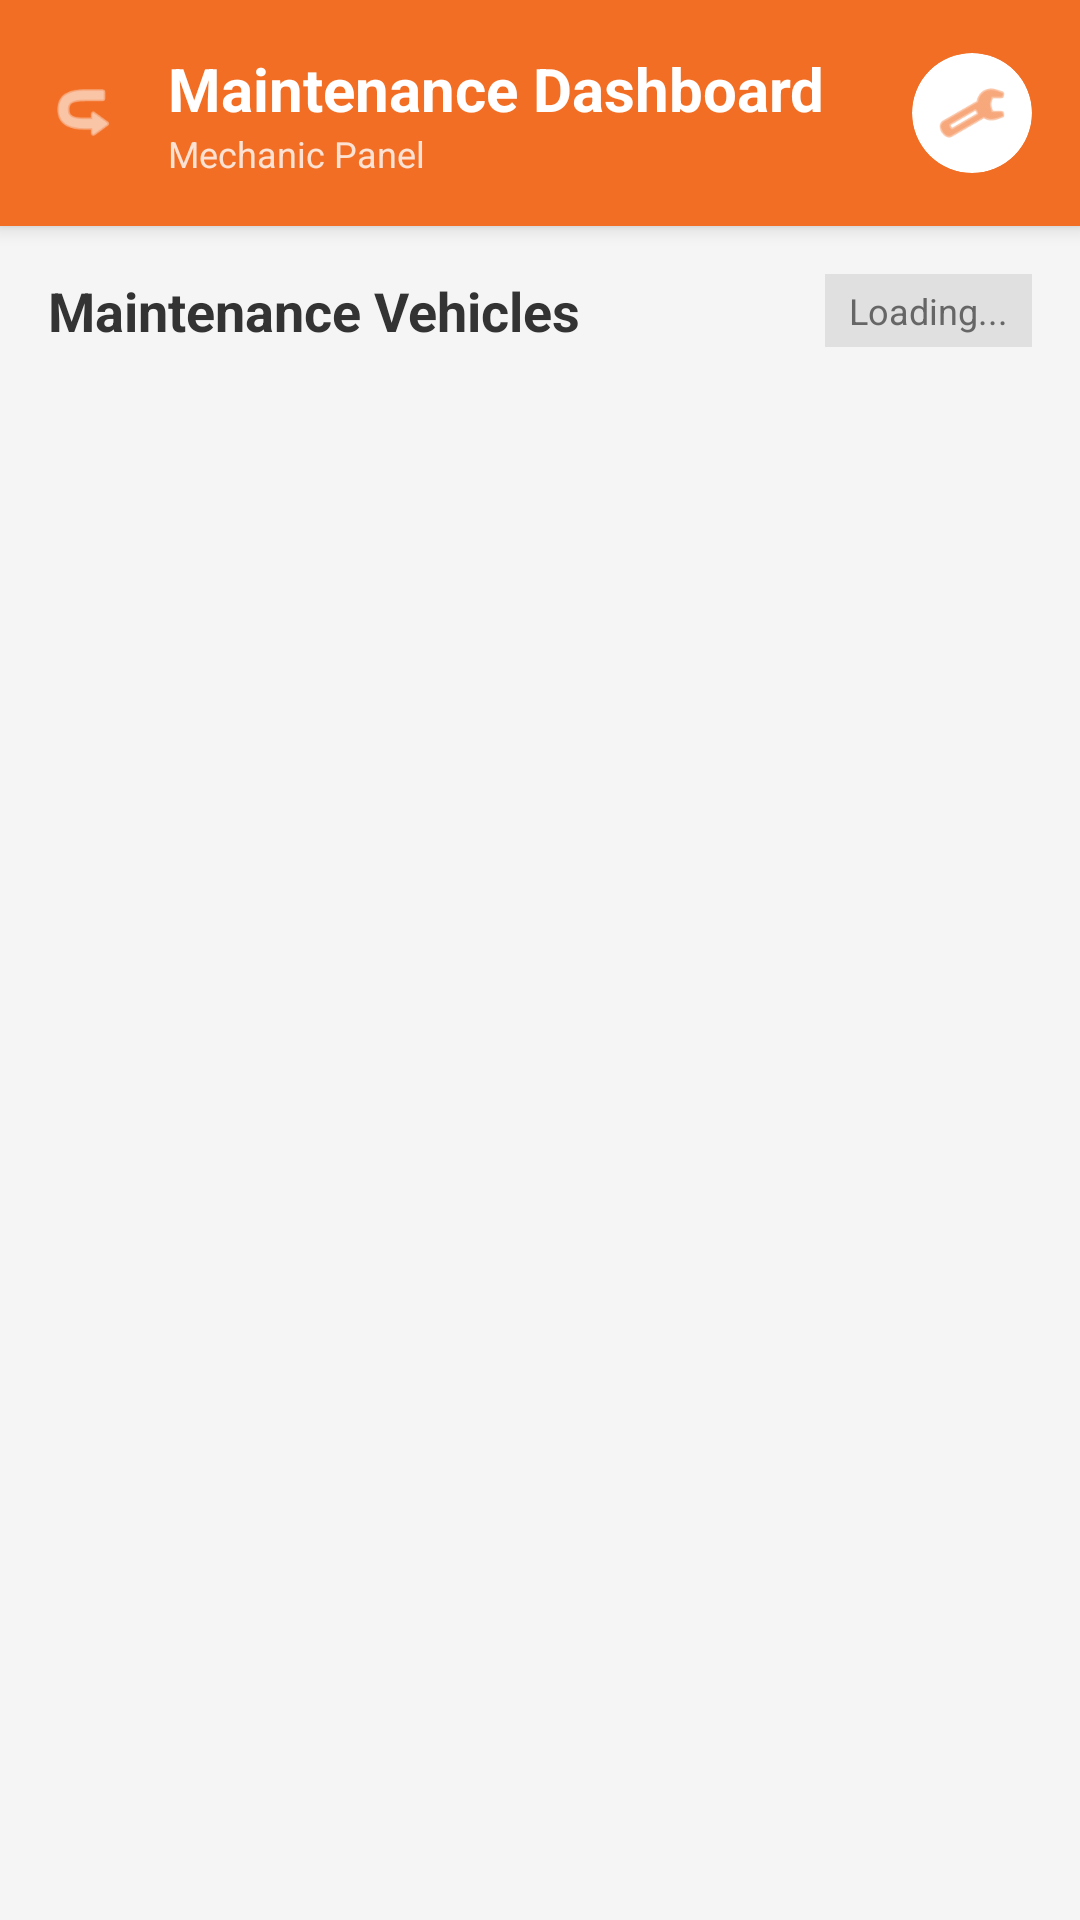

Android layout source for this screen:
<!-- AndroidManifest.xml: application theme Theme.RideQuest -->
<!-- res/layout/activity_maintenance_dashboard.xml -->
<?xml version="1.0" encoding="utf-8"?>
<LinearLayout xmlns:android="http://schemas.android.com/apk/res/android"
    xmlns:app="http://schemas.android.com/apk/res-auto"
    android:layout_width="match_parent"
    android:layout_height="match_parent"
    android:orientation="vertical"
    android:background="#F5F5F5">

    <LinearLayout
        android:layout_width="match_parent"
        android:layout_height="wrap_content"
        android:background="@color/rq_orange"
        android:padding="16dp"
        android:orientation="horizontal"
        android:gravity="center_vertical"
        android:elevation="4dp">

        <ImageView
            android:id="@+id/btnBack"
            android:layout_width="24dp"
            android:layout_height="24dp"
            android:src="@android:drawable/ic_menu_revert"
            app:tint="@android:color/white"
            android:rotation="180"
            android:clickable="true"
            android:focusable="true"
            android:background="?attr/selectableItemBackgroundBorderless"
            android:contentDescription="Back" />

        <LinearLayout
            android:layout_width="0dp"
            android:layout_height="wrap_content"
            android:layout_weight="1"
            android:orientation="vertical"
            android:layout_marginStart="16dp">

            <TextView
                android:layout_width="wrap_content"
                android:layout_height="wrap_content"
                android:text="Maintenance Dashboard"
                android:textColor="@android:color/white"
                android:textSize="20sp"
                android:textStyle="bold"/>

            <TextView
                android:id="@+id/tvSubtitle"
                android:layout_width="wrap_content"
                android:layout_height="wrap_content"
                android:text="Mechanic Panel"
                android:textColor="@android:color/white"
                android:textSize="12sp"
                android:alpha="0.8"/>
        </LinearLayout>

        <androidx.cardview.widget.CardView
            android:layout_width="40dp"
            android:layout_height="40dp"
            app:cardCornerRadius="20dp"
            app:cardBackgroundColor="@android:color/white"
            app:cardElevation="0dp">

            <ImageView
                android:id="@+id/btnLogout"
                android:layout_width="match_parent"
                android:layout_height="match_parent"
                android:src="@android:drawable/ic_menu_manage"
                android:padding="8dp"
                app:tint="@color/rq_orange"
                android:clickable="true"
                android:focusable="true"
                android:background="?attr/selectableItemBackground"
                android:contentDescription="Settings / Logout"/>
        </androidx.cardview.widget.CardView>
    </LinearLayout>

    <LinearLayout
        android:layout_width="match_parent"
        android:layout_height="wrap_content"
        android:orientation="horizontal"
        android:paddingHorizontal="16dp"
        android:paddingTop="16dp"
        android:paddingBottom="8dp"
        android:gravity="center_vertical">

        <TextView
            android:id="@+id/tvSectionTitle"
            android:layout_width="0dp"
            android:layout_height="wrap_content"
            android:layout_weight="1"
            android:text="Maintenance Vehicles"
            android:textSize="18sp"
            android:textStyle="bold"
            android:textColor="#333"/>

        <TextView
            android:id="@+id/tvItemCount"
            android:layout_width="wrap_content"
            android:layout_height="wrap_content"
            android:text="Loading..."
            android:textColor="#666"
            android:textSize="12sp"
            android:background="#E0E0E0"
            android:paddingHorizontal="8dp"
            android:paddingVertical="4dp"
            android:layout_gravity="center_vertical"/>
    </LinearLayout>

    <androidx.recyclerview.widget.RecyclerView
        android:id="@+id/rvMaintenanceVehicles"
        android:layout_width="match_parent"
        android:layout_height="match_parent"
        android:clipToPadding="false"
        android:padding="8dp"/>

</LinearLayout>
<!-- resources referenced by this layout -->
<resources>
  <color name="rq_orange">#F26E24</color>
  <style name="Theme.RideQuest" parent="Theme.MaterialComponents.DayNight.NoActionBar">
          
          <item name="colorPrimary">@color/rq_orange</item>
          <item name="colorPrimaryVariant">@color/rq_orange_dark</item>
          <item name="colorOnPrimary">@color/white</item>
          
          <item name="colorSecondary">@color/rq_orange</item>
          <item name="colorSecondaryVariant">@color/rq_orange_dark</item>
          <item name="colorOnSecondary">@color/black</item>
          
          <item name="android:statusBarColor">?attr/colorPrimaryVariant</item>
          
      </style>
  <color name="rq_orange_dark">#D65A15</color>
  <color name="white">#FFFFFFFF</color>
  <color name="black">#FF000000</color>
</resources>
